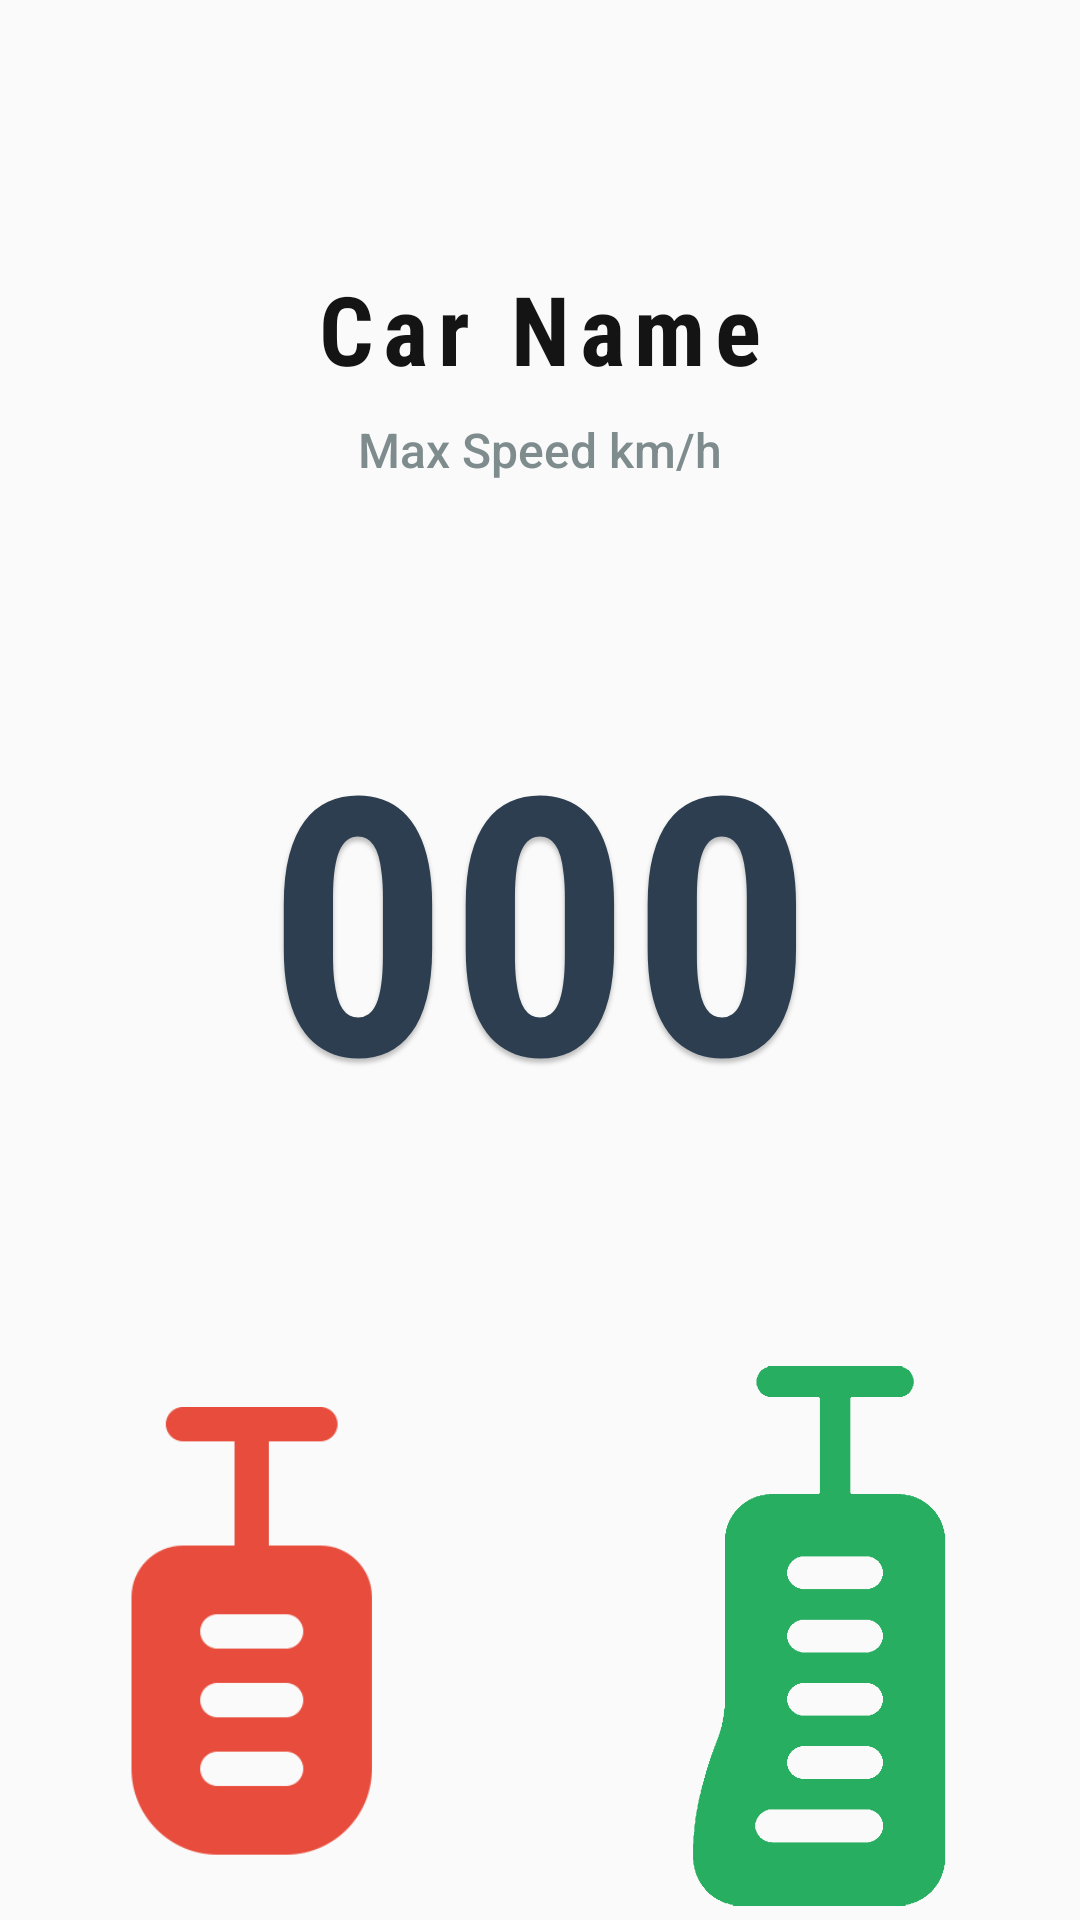

The Android layout XML behind this screen, and the referenced resources:
<!-- AndroidManifest.xml: application theme Theme.CarDriverLab -->
<!-- res/layout/activity_main.xml -->
<?xml version="1.0" encoding="utf-8"?>
<androidx.constraintlayout.widget.ConstraintLayout
    xmlns:android="http://schemas.android.com/apk/res/android"
    xmlns:app="http://schemas.android.com/apk/res-auto"
    xmlns:tools="http://schemas.android.com/tools"
    android:id="@+id/main"
    android:layout_width="match_parent"
    android:layout_height="match_parent"
    android:background="#FAFAFA"
    tools:context=".MainActivity">

    
    <ImageButton
        android:id="@+id/ibtnHamMenu"
        android:layout_width="48dp"
        android:layout_height="48dp"
        android:layout_margin="16dp"
        android:background="?attr/selectableItemBackgroundBorderless"
        android:contentDescription="Menu"
        android:padding="8dp"
        android:scaleType="fitCenter"
        android:src="@drawable/menu"
        app:layout_constraintStart_toStartOf="parent"
        app:layout_constraintTop_toTopOf="parent"
        app:tint="#2C3E50" />


    
    <TextView
        android:id="@+id/tvCarName"
        android:layout_width="wrap_content"
        android:layout_height="wrap_content"
        android:layout_marginTop="24dp"
        android:text="Car Name"
        android:textColor="#141414"
        android:textSize="32sp"
        android:textStyle="bold"
        android:fontFamily="sans-serif-condensed"
        android:letterSpacing="0.1"
        android:elevation="2dp"
        app:layout_constraintEnd_toEndOf="parent"
        app:layout_constraintStart_toStartOf="parent"
        app:layout_constraintTop_toBottomOf="@id/ibtnHamMenu" />

    
    <TextView
        android:id="@+id/tvMaxSpeed"
        android:layout_width="wrap_content"
        android:layout_height="wrap_content"
        android:layout_marginTop="8dp"
        android:text="Max Speed km/h"
        android:textColor="#7F8C8D"
        android:textSize="16sp"
        android:fontFamily="sans-serif-medium"
        app:layout_constraintEnd_toEndOf="parent"
        app:layout_constraintStart_toStartOf="parent"
        app:layout_constraintTop_toBottomOf="@id/tvCarName" />

    
    <TextView
        android:id="@+id/breakpersec"
        android:layout_width="wrap_content"
        android:layout_height="wrap_content"
        android:text="0.000"
        android:textSize="28sp"
        android:textColor="#E74C3C"
        android:visibility="gone"
        android:fontFamily="sans-serif-light"
        android:alpha="0.9"
        app:layout_constraintBottom_toBottomOf="@id/tvCurrentSpeed"
        app:layout_constraintEnd_toStartOf="@id/tvCurrentSpeed"
        app:layout_constraintHorizontal_chainStyle="packed"
        app:layout_constraintStart_toStartOf="parent"
        app:layout_constraintTop_toTopOf="@id/tvCurrentSpeed" />

    
    <TextView
        android:id="@+id/tvCurrentSpeed"
        android:layout_width="wrap_content"
        android:layout_height="wrap_content"
        android:layout_marginHorizontal="32dp"
        android:text="000"
        android:textColor="#2C3E50"
        android:textSize="120sp"
        android:textStyle="bold"
        android:fontFamily="sans-serif-condensed"
        android:elevation="4dp"
        android:shadowColor="#40000000"
        android:shadowDx="0"
        android:shadowDy="4"
        android:shadowRadius="4"
        app:layout_constraintBottom_toTopOf="@id/buttonsGuideline"
        app:layout_constraintEnd_toStartOf="@id/accpersec"
        app:layout_constraintStart_toEndOf="@id/breakpersec"
        app:layout_constraintTop_toBottomOf="@id/tvMaxSpeed" />

    
    <TextView
        android:id="@+id/accpersec"
        android:layout_width="wrap_content"
        android:layout_height="wrap_content"
        android:text="0.000"
        android:textSize="28sp"
        android:textColor="#27AE60"
        android:visibility="gone"
        android:fontFamily="sans-serif-light"
        android:alpha="0.9"
        app:layout_constraintBottom_toBottomOf="@id/tvCurrentSpeed"
        app:layout_constraintEnd_toEndOf="parent"
        app:layout_constraintStart_toEndOf="@id/tvCurrentSpeed"
        app:layout_constraintTop_toTopOf="@id/tvCurrentSpeed" />

    
    <androidx.constraintlayout.widget.Guideline
        android:id="@+id/buttonsGuideline"
        android:layout_width="wrap_content"
        android:layout_height="wrap_content"
        android:orientation="horizontal"
        app:layout_constraintGuide_percent="0.7" />

    
    <ImageButton
        android:id="@+id/ibtnBreak"
        android:layout_width="100dp"
        android:layout_height="150dp"
        android:layout_marginEnd="80dp"
        android:background="?attr/selectableItemBackgroundBorderless"
        android:contentDescription="Brake"
        android:scaleType="fitCenter"
        android:src="@drawable/pedalsdec"
        android:elevation="8dp"
        app:layout_constraintBottom_toBottomOf="parent"
        app:layout_constraintEnd_toStartOf="@id/ibtnAccelerate"
        app:layout_constraintHorizontal_chainStyle="packed"
        app:layout_constraintStart_toStartOf="parent"
        app:layout_constraintTop_toTopOf="@id/buttonsGuideline"
        app:layout_constraintWidth_percent="0.4"
        app:tint="#E74C3C" />

    
    <ImageButton
        android:id="@+id/ibtnAccelerate"
        android:layout_width="100dp"
        android:layout_height="180dp"
        android:layout_marginStart="16dp"
        android:background="?attr/selectableItemBackgroundBorderless"
        android:contentDescription="Accelerate"
        android:scaleType="fitCenter"
        android:src="@drawable/pedalsacc"
        android:elevation="8dp"
        app:layout_constraintBottom_toBottomOf="parent"
        app:layout_constraintEnd_toEndOf="parent"
        app:layout_constraintStart_toEndOf="@id/ibtnBreak"
        app:layout_constraintTop_toTopOf="@id/buttonsGuideline"
        app:layout_constraintVertical_bias="0.614"
        app:layout_constraintWidth_percent="0.4"
        app:tint="#27AE60" />

</androidx.constraintlayout.widget.ConstraintLayout>
<!-- resources referenced by this layout -->
<resources>
  <!-- drawable pedalsacc: png bitmap (drawable, 70260 bytes) -->
  <!-- drawable pedalsdec: png bitmap (drawable, 7241 bytes) -->
  <style name="Theme.CarDriverLab" parent="Base.Theme.CarDriverLab" />
  <style name="Base.Theme.CarDriverLab" parent="Theme.Material3.DayNight.NoActionBar">
  
      </style>
</resources>
